7-way image classification set "new_dataset" from GitHub (jgurien03/grailed-bot); label vocabulary: accessories, bottoms, dresses, outerwear, shoes, skirts, tops.

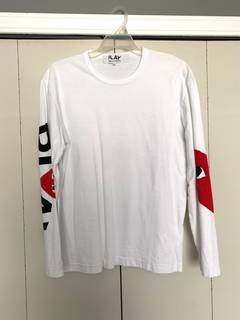
Label: tops

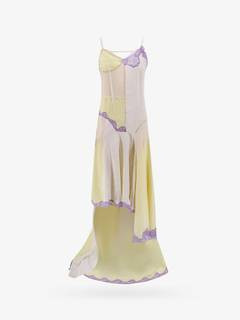
Label: dresses

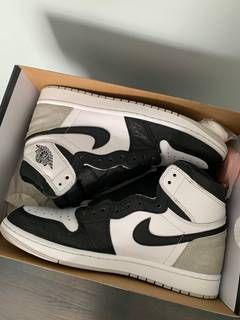
Label: shoes

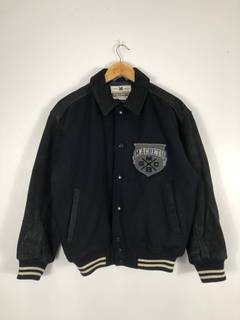
Label: outerwear

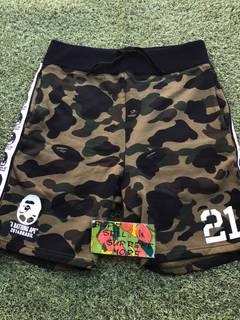
Label: bottoms

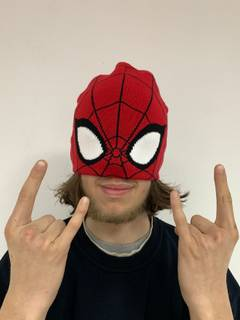
Label: accessories
